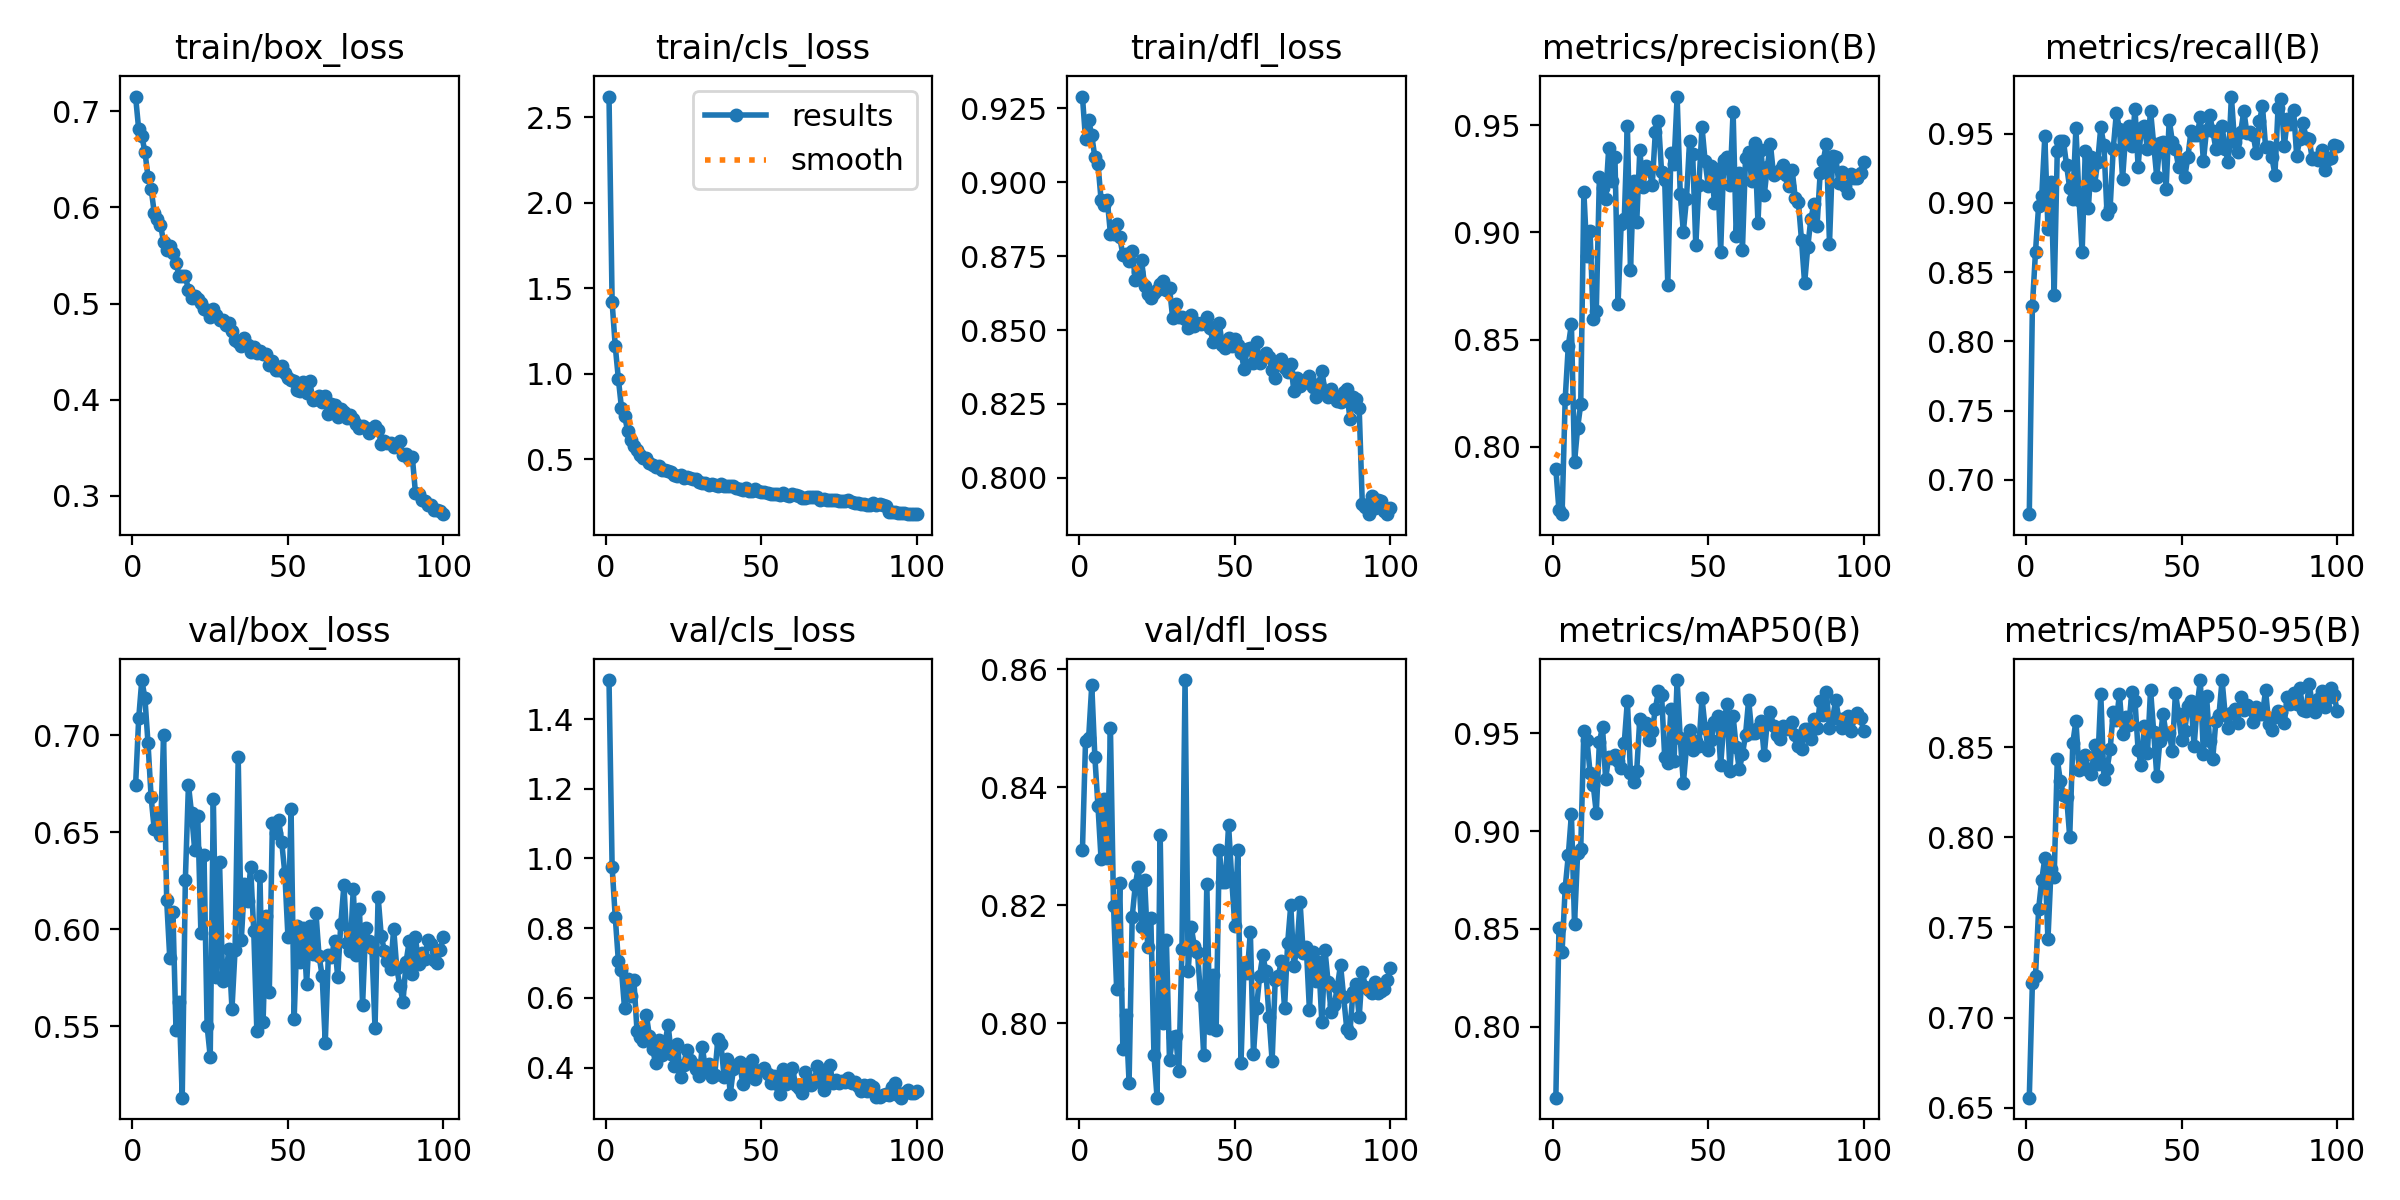

Source data for this figure (header and first rows):
epoch, time, train/box_loss, train/cls_loss, train/dfl_loss, metrics/precision(B), metrics/recall(B), metrics/mAP50(B), metrics/mAP50-95(B), val/box_loss, val/cls_loss, val/dfl_loss, lr/pg0, lr/pg1, lr/pg2
1, 49.56, 0.7155, 2.622, 0.929, 0.7897, 0.6752, 0.7637, 0.6555, 0.6742, 1.512, 0.8293, 0.000301, 0.000301, 0.000301
2, 94.75, 0.6813, 1.418, 0.9146, 0.7704, 0.8255, 0.8504, 0.7193, 0.7086, 0.9754, 0.8479, 0.0005981, 0.0005981, 0.0005981
3, 139.5, 0.6743, 1.163, 0.921, 0.7687, 0.8648, 0.8384, 0.723, 0.7284, 0.8331, 0.8484, 0.0008891, 0.0008891, 0.0008891
4, 183.9, 0.6581, 0.9722, 0.9159, 0.8224, 0.8979, 0.8709, 0.7602, 0.7191, 0.7066, 0.8573, 0.000882, 0.000882, 0.000882
5, 229.6, 0.6319, 0.8011, 0.9084, 0.8471, 0.9048, 0.8876, 0.7762, 0.6957, 0.6813, 0.8451, 0.000873, 0.000873, 0.000873
6, 274.6, 0.6195, 0.7552, 0.9062, 0.8572, 0.9481, 0.9085, 0.7883, 0.6679, 0.5698, 0.8368, 0.000864, 0.000864, 0.000864
7, 320.8, 0.5944, 0.6659, 0.894, 0.7929, 0.8815, 0.8525, 0.7433, 0.6514, 0.653, 0.8278, 0.000855, 0.000855, 0.000855
8, 366, 0.5883, 0.6119, 0.8924, 0.809, 0.9151, 0.8886, 0.7824, 0.6592, 0.6069, 0.8381, 0.000846, 0.000846, 0.000846
9, 410.9, 0.5823, 0.5757, 0.8939, 0.8199, 0.8337, 0.8909, 0.7777, 0.6483, 0.6501, 0.828, 0.000837, 0.000837, 0.000837
10, 457.1, 0.5643, 0.5518, 0.8827, 0.9189, 0.9375, 0.9512, 0.8433, 0.7001, 0.506, 0.8501, 0.000828, 0.000828, 0.000828
11, 501.4, 0.5557, 0.5225, 0.8827, 0.889, 0.9448, 0.9466, 0.8311, 0.6148, 0.4878, 0.8199, 0.000819, 0.000819, 0.000819
12, 546.1, 0.5597, 0.5098, 0.8858, 0.9006, 0.9444, 0.9299, 0.8236, 0.5849, 0.4775, 0.8058, 0.00081, 0.00081, 0.00081
13, 592.4, 0.5524, 0.5076, 0.8813, 0.8596, 0.9271, 0.9238, 0.8225, 0.6087, 0.5511, 0.8238, 0.000801, 0.000801, 0.000801
14, 637, 0.5427, 0.4771, 0.8755, 0.8634, 0.9107, 0.9093, 0.8002, 0.5479, 0.4901, 0.7955, 0.000792, 0.000792, 0.000792
15, 683.3, 0.529, 0.4646, 0.8757, 0.9257, 0.9032, 0.9455, 0.8523, 0.5624, 0.4542, 0.8014, 0.000783, 0.000783, 0.000783
16, 727.6, 0.5289, 0.4565, 0.8733, 0.9206, 0.9542, 0.9533, 0.8646, 0.5131, 0.4123, 0.7899, 0.000774, 0.000774, 0.000774
17, 772.3, 0.5287, 0.459, 0.8769, 0.9158, 0.9024, 0.9268, 0.8375, 0.6252, 0.4785, 0.818, 0.000765, 0.000765, 0.000765
18, 818, 0.5141, 0.438, 0.867, 0.9393, 0.8642, 0.9377, 0.8441, 0.6744, 0.4375, 0.8234, 0.000756, 0.000756, 0.000756
19, 862.3, 0.506, 0.4387, 0.8698, 0.9239, 0.9374, 0.9373, 0.8456, 0.6597, 0.4683, 0.8265, 0.000747, 0.000747, 0.000747
20, 907.8, 0.5082, 0.4311, 0.8736, 0.9352, 0.896, 0.9391, 0.8374, 0.641, 0.5232, 0.8163, 0.000738, 0.000738, 0.000738
21, 954.2, 0.5049, 0.4258, 0.8649, 0.8665, 0.9333, 0.936, 0.835, 0.6583, 0.4403, 0.8243, 0.000729, 0.000729, 0.000729
22, 999.2, 0.5002, 0.4053, 0.8623, 0.9038, 0.9132, 0.9324, 0.851, 0.5981, 0.4041, 0.8129, 0.00072, 0.00072, 0.00072
23, 1045, 0.4939, 0.4014, 0.8609, 0.9061, 0.9299, 0.9452, 0.8406, 0.6384, 0.4671, 0.8178, 0.000711, 0.000711, 0.000711
24, 1089, 0.4934, 0.4093, 0.8626, 0.9497, 0.9548, 0.9666, 0.8792, 0.5501, 0.3721, 0.7946, 0.000702, 0.000702, 0.000702
25, 1134, 0.4855, 0.3897, 0.8636, 0.8823, 0.9416, 0.9298, 0.8322, 0.5343, 0.4075, 0.7873, 0.000693, 0.000693, 0.000693
26, 1180, 0.4944, 0.3975, 0.8655, 0.9241, 0.8923, 0.9253, 0.8377, 0.6671, 0.4502, 0.8319, 0.000684, 0.000684, 0.000684
27, 1225, 0.4885, 0.3893, 0.8666, 0.9046, 0.8965, 0.9309, 0.8487, 0.5751, 0.4217, 0.8, 0.000675, 0.000675, 0.000675
28, 1270, 0.4828, 0.3864, 0.8635, 0.9382, 0.9392, 0.9575, 0.8697, 0.6347, 0.4101, 0.814, 0.000666, 0.000666, 0.000666
29, 1315, 0.4825, 0.3858, 0.8643, 0.9213, 0.9648, 0.9549, 0.8648, 0.5732, 0.3947, 0.7937, 0.000657, 0.000657, 0.000657
30, 1358, 0.4777, 0.3658, 0.8542, 0.9308, 0.9537, 0.9552, 0.8792, 0.5763, 0.3752, 0.7976, 0.000648, 0.000648, 0.000648
31, 1402, 0.4802, 0.3641, 0.859, 0.9293, 0.9175, 0.9467, 0.8574, 0.5897, 0.4592, 0.7978, 0.000639, 0.000639, 0.000639
32, 1447, 0.4717, 0.3627, 0.8543, 0.9222, 0.9494, 0.9513, 0.8665, 0.5589, 0.3968, 0.7919, 0.00063, 0.00063, 0.00063
33, 1492, 0.462, 0.3515, 0.8544, 0.947, 0.9556, 0.9625, 0.8624, 0.5895, 0.4096, 0.8125, 0.000621, 0.000621, 0.000621
34, 1537, 0.4603, 0.3545, 0.8536, 0.9519, 0.9409, 0.9718, 0.8803, 0.6885, 0.3741, 0.8582, 0.000612, 0.000612, 0.000612
35, 1583, 0.4553, 0.3521, 0.8507, 0.9281, 0.9681, 0.9696, 0.8754, 0.5946, 0.3786, 0.8089, 0.000603, 0.000603, 0.000603
36, 1627, 0.4643, 0.3436, 0.8551, 0.9245, 0.9263, 0.938, 0.8483, 0.623, 0.4807, 0.8163, 0.000594, 0.000594, 0.000594
37, 1671, 0.4568, 0.3532, 0.8515, 0.8757, 0.9545, 0.935, 0.8398, 0.6145, 0.4686, 0.813, 0.000585, 0.000585, 0.000585
38, 1716, 0.4497, 0.3412, 0.8524, 0.9369, 0.9555, 0.9625, 0.862, 0.6318, 0.3737, 0.812, 0.000576, 0.000576, 0.000576
39, 1761, 0.4551, 0.3453, 0.8522, 0.9319, 0.9389, 0.9357, 0.847, 0.5992, 0.4237, 0.8045, 0.000567, 0.000567, 0.000567
40, 1805, 0.4485, 0.3464, 0.8526, 0.9633, 0.9665, 0.9772, 0.8819, 0.5473, 0.3247, 0.7946, 0.000558, 0.000558, 0.000558
41, 1851, 0.4501, 0.343, 0.8545, 0.918, 0.9426, 0.9474, 0.8587, 0.6271, 0.396, 0.8236, 0.000549, 0.000549, 0.000549
42, 1896, 0.4474, 0.3312, 0.8508, 0.9003, 0.9186, 0.9243, 0.8341, 0.5522, 0.4076, 0.7991, 0.00054, 0.00054, 0.00054
43, 1940, 0.4471, 0.3272, 0.8459, 0.9154, 0.9432, 0.9427, 0.8535, 0.6069, 0.4148, 0.8082, 0.000531, 0.000531, 0.000531
44, 1985, 0.4365, 0.3229, 0.8472, 0.9426, 0.9442, 0.9517, 0.8684, 0.5674, 0.3543, 0.7989, 0.000522, 0.000522, 0.000522
45, 2029, 0.4406, 0.3307, 0.8523, 0.9366, 0.9104, 0.9415, 0.8574, 0.6544, 0.4087, 0.8294, 0.000513, 0.000513, 0.000513
46, 2074, 0.4305, 0.3172, 0.8448, 0.894, 0.9601, 0.9458, 0.8578, 0.6494, 0.3804, 0.8239, 0.000504, 0.000504, 0.000504
47, 2118, 0.4304, 0.3122, 0.8438, 0.9219, 0.9444, 0.9437, 0.848, 0.6564, 0.4228, 0.824, 0.000495, 0.000495, 0.000495
48, 2163, 0.4354, 0.3274, 0.8473, 0.9491, 0.9388, 0.968, 0.8801, 0.6449, 0.3683, 0.8336, 0.000486, 0.000486, 0.000486
49, 2207, 0.4273, 0.3141, 0.8446, 0.9332, 0.9263, 0.9529, 0.8682, 0.6287, 0.3911, 0.8246, 0.000477, 0.000477, 0.000477
50, 2251, 0.4227, 0.3103, 0.8471, 0.9218, 0.9314, 0.9417, 0.8542, 0.596, 0.394, 0.8165, 0.000468, 0.000468, 0.000468
51, 2297, 0.4204, 0.307, 0.8448, 0.9308, 0.9188, 0.9464, 0.8592, 0.6619, 0.3998, 0.8294, 0.000459, 0.000459, 0.000459
52, 2341, 0.4196, 0.3056, 0.8424, 0.9135, 0.933, 0.9558, 0.8727, 0.5539, 0.3805, 0.7933, 0.00045, 0.00045, 0.00045
53, 2385, 0.41, 0.2996, 0.8369, 0.9296, 0.9518, 0.9586, 0.8758, 0.6015, 0.3558, 0.8102, 0.000441, 0.000441, 0.000441
54, 2430, 0.4088, 0.2951, 0.8437, 0.8911, 0.9491, 0.9337, 0.8505, 0.583, 0.3768, 0.8084, 0.000432, 0.000432, 0.000432
55, 2475, 0.4188, 0.2995, 0.8438, 0.9337, 0.9488, 0.9546, 0.8733, 0.6006, 0.3518, 0.8155, 0.000423, 0.000423, 0.000423
56, 2520, 0.4065, 0.293, 0.8388, 0.935, 0.9622, 0.9648, 0.887, 0.5717, 0.3253, 0.7947, 0.000414, 0.000414, 0.000414
57, 2565, 0.4192, 0.3001, 0.846, 0.9222, 0.93, 0.9305, 0.8459, 0.6015, 0.3948, 0.8026, 0.0004051, 0.0004051, 0.0004051
58, 2609, 0.4001, 0.2917, 0.8388, 0.9563, 0.9531, 0.9588, 0.8784, 0.5872, 0.353, 0.8081, 0.0003961, 0.0003961, 0.0003961
59, 2653, 0.4005, 0.2847, 0.8407, 0.8983, 0.9639, 0.9428, 0.8532, 0.6084, 0.3831, 0.8115, 0.0003871, 0.0003871, 0.0003871
60, 2699, 0.404, 0.2964, 0.8423, 0.9279, 0.9521, 0.9315, 0.8436, 0.5862, 0.3988, 0.8088, 0.0003781, 0.0003781, 0.0003781
... 40 more rows
